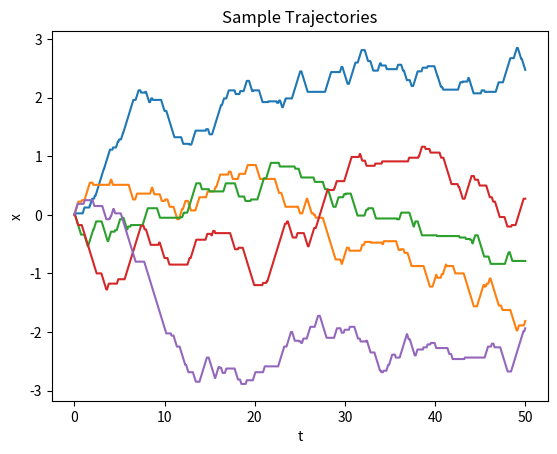
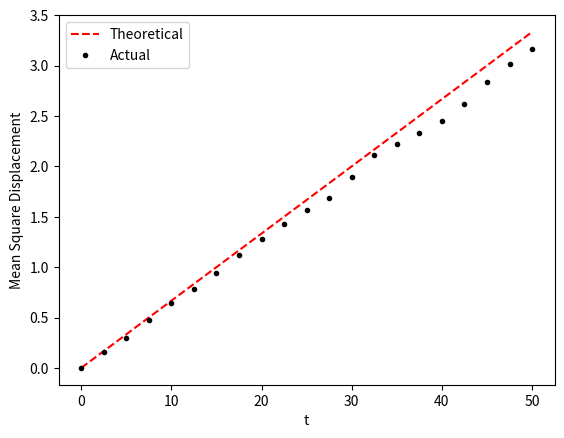

Generate these figures, in order, with matplotlib:
#!/usr/bin/env python3
"""
Agent based Run and Tumble

This script simulates run and tumble via an agent based model.  There
are Np particles that may be in one of three states, left moving, stationary
or right moving.

Figures produced:
	- Figure 1: Sample trajectories
	- Figure 2: Mean square displacement compared to theoretical

Note that this code is based on agent_based_run_and_tumble.m
"""

import numpy as np
import matplotlib.pyplot as plt
rng = np.random.default_rng()

# =============================================================================
# Run and Tumble Cycle
# =============================================================================
def xRun_Tumble(kon, koff, v0, Np, Nt, dt):
	"""
	Pass Np particles through Nt timesteps
	
	Inputs:
		kon (float): Rate at which a particle switches to moving
		koff (float): Rate at which a particle switches to stationary
		v0 (float): velocity at which a particle moves when moving
		Np (int): Number of particles
		Nt (int): Number of timesteps
		dt (float): Length of timestep
		
	Uses:
		v (ndarray): Velocity vector
		cr (ndarray): Rates at which we leave a state
		s (int array): State vector (left, stationary, right)
		R (ndarray): Np uniformly distributed random numbers to determine switch
		pswitch (binary array): Identifies particles that switch
		ds (int array): Moves left and right to stationary, moves stationary left or right

	Outputs:
		t (ndarray): Times
		x (ndarray): Trajectories of Np particles
	"""
	v = v0*np.array([-1, 0, 1])
	cr = np.array([koff, kon, koff])

	t = np.zeros(Nt+1)
	x = np.zeros((Nt+1, Np))
	s = rng.integers(0, 2, Np, endpoint=True)

	for kt in range(Nt):
		# -- Move particles -
		dx = v[s]*dt
		t[kt+1] = t[kt] + dt
		x[kt+1,:] = x[kt, :] + dx
	
		# -- Determine which states switch -
		# -- Note: left moves +1, right moves -1, stationary moves left or right randomly
		R = rng.uniform(0, 1, Np)
		pswitch = (cr[s]*dt>R)
		ds = np.array([1, np.sign(rng.uniform(-1, 1)), -1], dtype=int)
		
		# -- Update state vector -
		s = s + ds[s]*pswitch
	return t, x

# =============================================================================
# Main Simulation Function
# =============================================================================
def agent_based_run_and_tumble():
	"""
	Identify the parameters needed, run the simulation, do some statistics and plotting
	"""

	# -- Parameters -
	Np = 2000
	Nt = 2000
	dt = 0.025
	v = .5
	kon = 2
	koff = 3

	t, x = xRun_Tumble(kon, koff, v, Np, Nt, dt)


	# -- Plot a few trajectories -
	plt.figure(1)
	plt.plot(t, x[:,:5])
	plt.xlabel('t')
	plt.ylabel('x')
	plt.title('Sample Trajectories')

	# -- Do some statistics -
	# -- We expect the effective diffusion coefficient Deff = v^2/(koff)*(kon/(kon + koff))
	Deff = v**2/(koff)*kon/(kon + koff)
	Xms_actual = np.mean(x**2, 1)
	Xms_theory = 2*Deff*t

	# -- Plot the theoretical mean-squared displacement and some of the calculated values
	plt.figure(2)
	plt.plot(t, Xms_theory, '--r', label='Theoretical')
	plt.plot(t[0:Nt+1:100], Xms_actual[0:Nt+1:100], '.k', label='Actual')
	plt.xlabel('t')
	plt.ylabel('Mean Square Displacement')
	plt.legend()

	plt.show()
	
# =============================================================================
# Execute the simulation if the script is run directly.
# =============================================================================
if __name__ == "__main__":
    agent_based_run_and_tumble()

